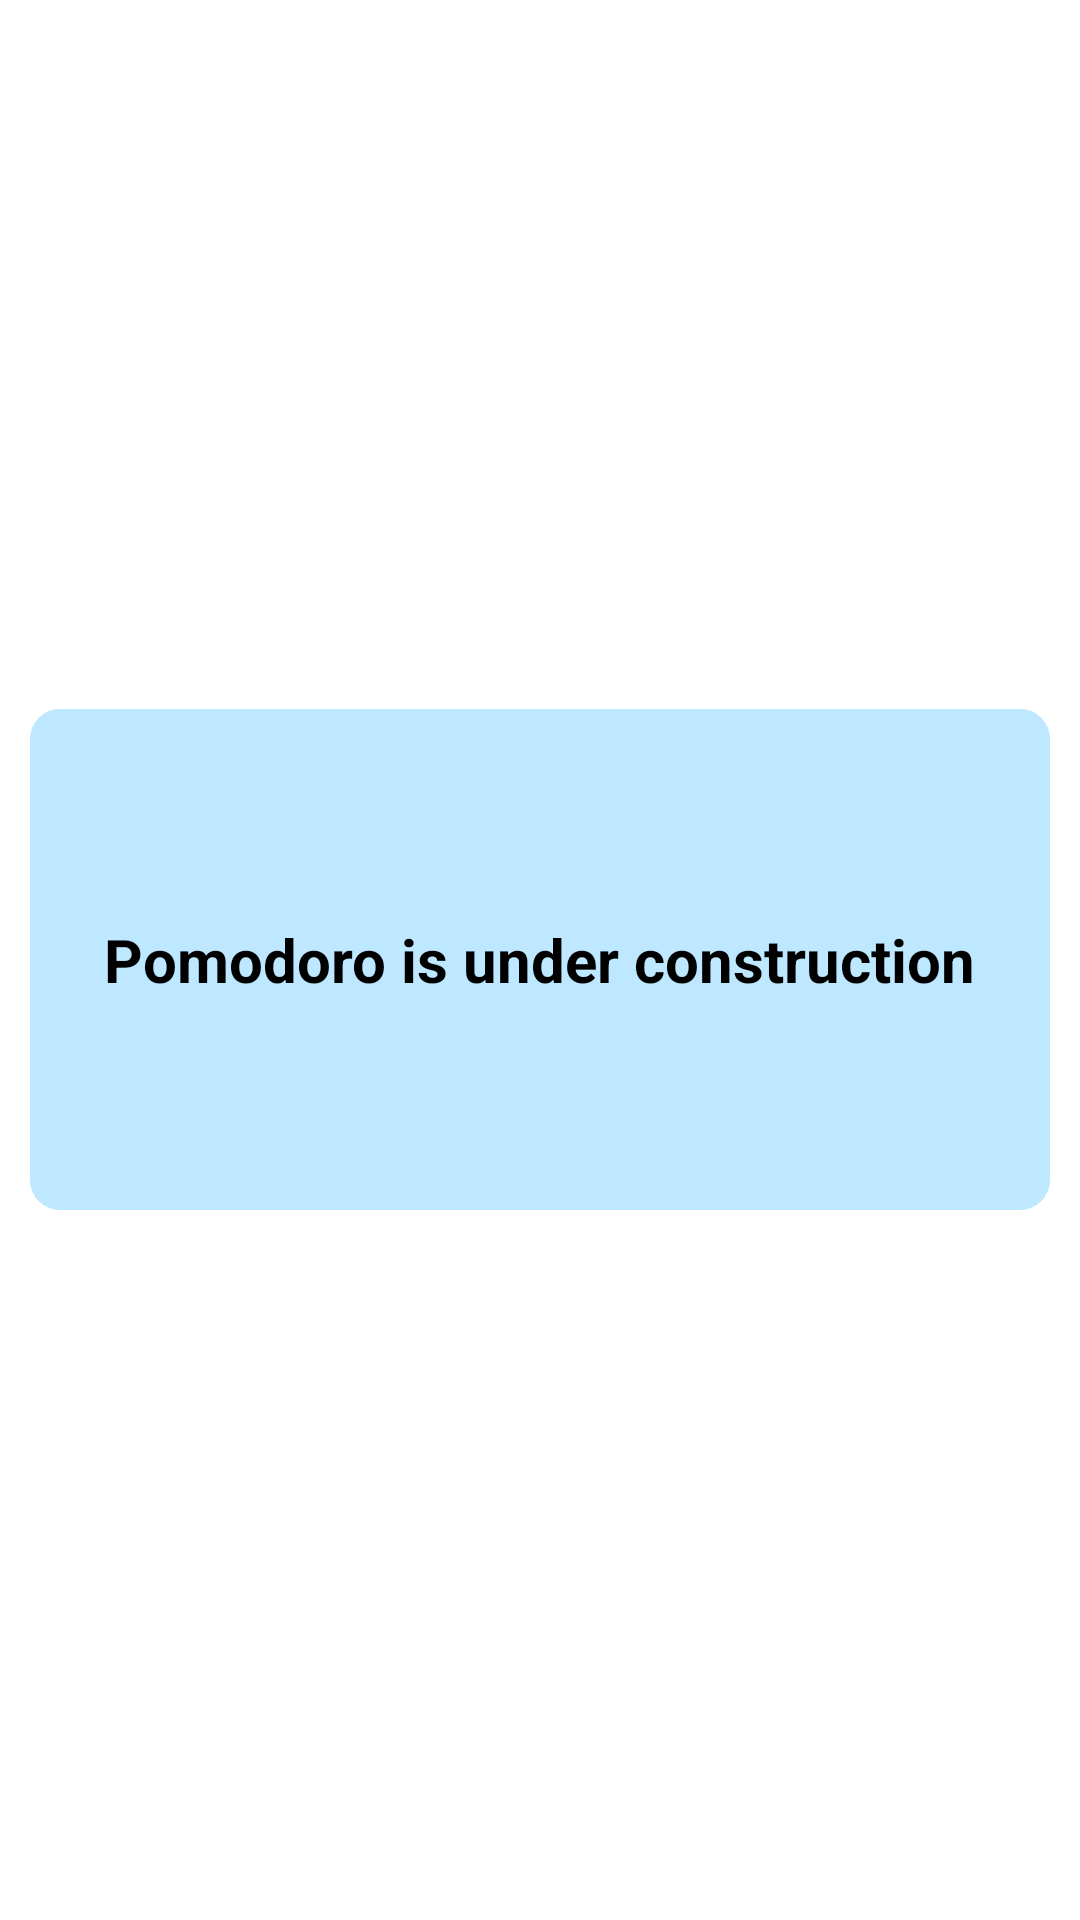

Layout XML and referenced resources for this Android screen:
<!-- AndroidManifest.xml: application theme Theme.AND101CAPSTONE -->
<!-- res/layout/pomodoro_popup.xml -->
<?xml version="1.0" encoding="utf-8"?>
<RelativeLayout xmlns:android="http://schemas.android.com/apk/res/android"
    android:layout_width="match_parent"
    android:layout_height="match_parent"
    android:background="@color/white">

    <LinearLayout
        android:layout_width="match_parent"
        android:layout_height="167dp"
        android:layout_margin="10dp"
        android:background="@drawable/popup"
        android:orientation="vertical"
        android:layout_centerInParent="true"
        android:gravity="center">

        <TextView
            android:layout_width="wrap_content"
            android:layout_height="wrap_content"
            android:layout_margin="10dp"
            android:layout_marginTop="20dp"
            android:text="Pomodoro is under construction"
            android:textStyle="bold"
            android:textColor="@color/black"
            android:textSize="20dp"
            android:layout_gravity="center"
            android:textAlignment="center"
            android:gravity="center" />


    </LinearLayout>
</RelativeLayout>
<!-- resources referenced by this layout -->
<resources>
  <color name="black">#FF000000</color>
  <color name="white">#FFFFFFFF</color>
  <!-- drawable popup (drawable) -->
  <shape xmlns:android="http://schemas.android.com/apk/res/android">
      <solid android:color="#BDE8FF" />
      <corners android:radius="10dp" />
  </shape>
  <style name="Theme.AND101CAPSTONE" parent="Theme.MaterialComponents.DayNight.DarkActionBar">
          
          <item name="colorPrimary">@color/purple_500</item>
          <item name="colorPrimaryVariant">@color/purple_700</item>
          <item name="colorOnPrimary">@color/white</item>
          
          <item name="colorSecondary">@color/teal_200</item>
          <item name="colorSecondaryVariant">@color/teal_700</item>
          <item name="colorOnSecondary">@color/black</item>
          
          <item name="android:statusBarColor">?attr/colorPrimaryVariant</item>
          
      </style>
  <color name="purple_500">#FF6200EE</color>
  <color name="purple_700">#FF3700B3</color>
  <color name="teal_200">#FF03DAC5</color>
  <color name="teal_700">#FF018786</color>
</resources>
